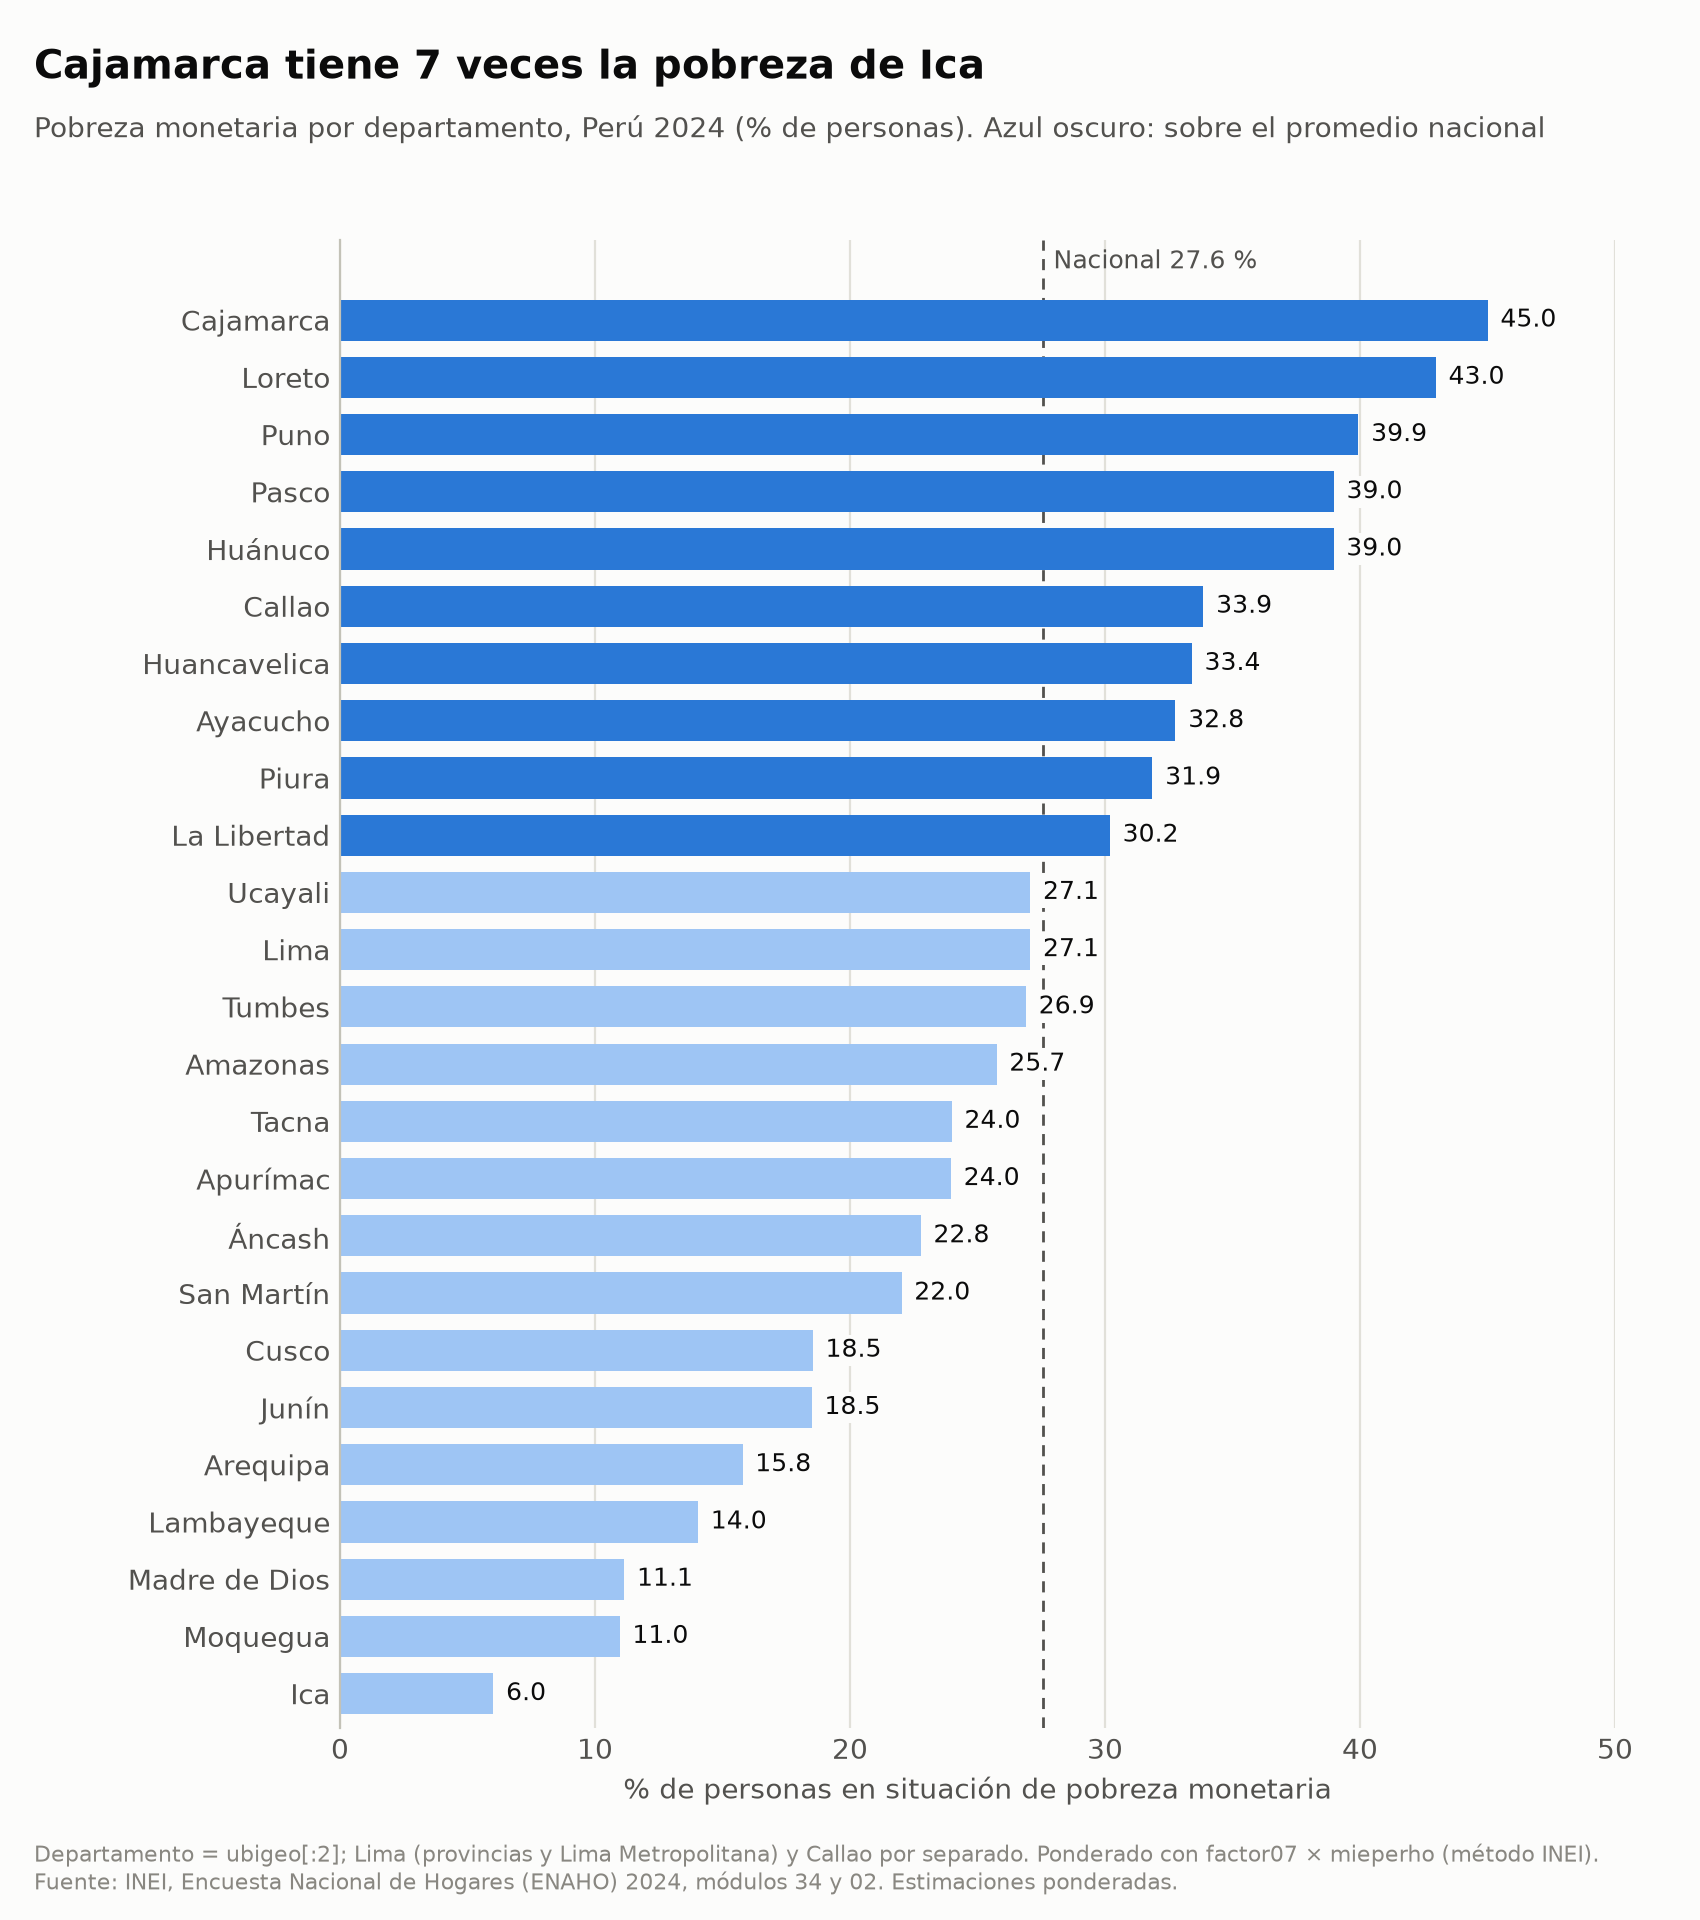

Source data for this figure (header and first rows):
ccdd, departamento, pct, n
06, Cajamarca, 45.01, 1469
16, Loreto, 42.97, 1359
21, Puno, 39.94, 1123
19, Pasco, 38.97, 865
10, Huánuco, 38.96, 1244
07, Callao, 33.86, 1027
09, Huancavelica, 33.4, 1042
05, Ayacucho, 32.76, 1160
20, Piura, 31.86, 1611
13, La Libertad, 30.19, 1509
25, Ucayali, 27.07, 1119
15, Lima, 27.07, 4544
24, Tumbes, 26.9, 842
01, Amazonas, 25.75, 1243
23, Tacna, 23.99, 1271
03, Apurímac, 23.96, 913
02, Áncash, 22.77, 1393
22, San Martín, 22.02, 1347
08, Cusco, 18.54, 1230
12, Junín, 18.5, 1506
04, Arequipa, 15.78, 1506
14, Lambayeque, 14.04, 1302
17, Madre de Dios, 11.15, 603
18, Moquegua, 10.97, 963
11, Ica, 6.01, 1500
